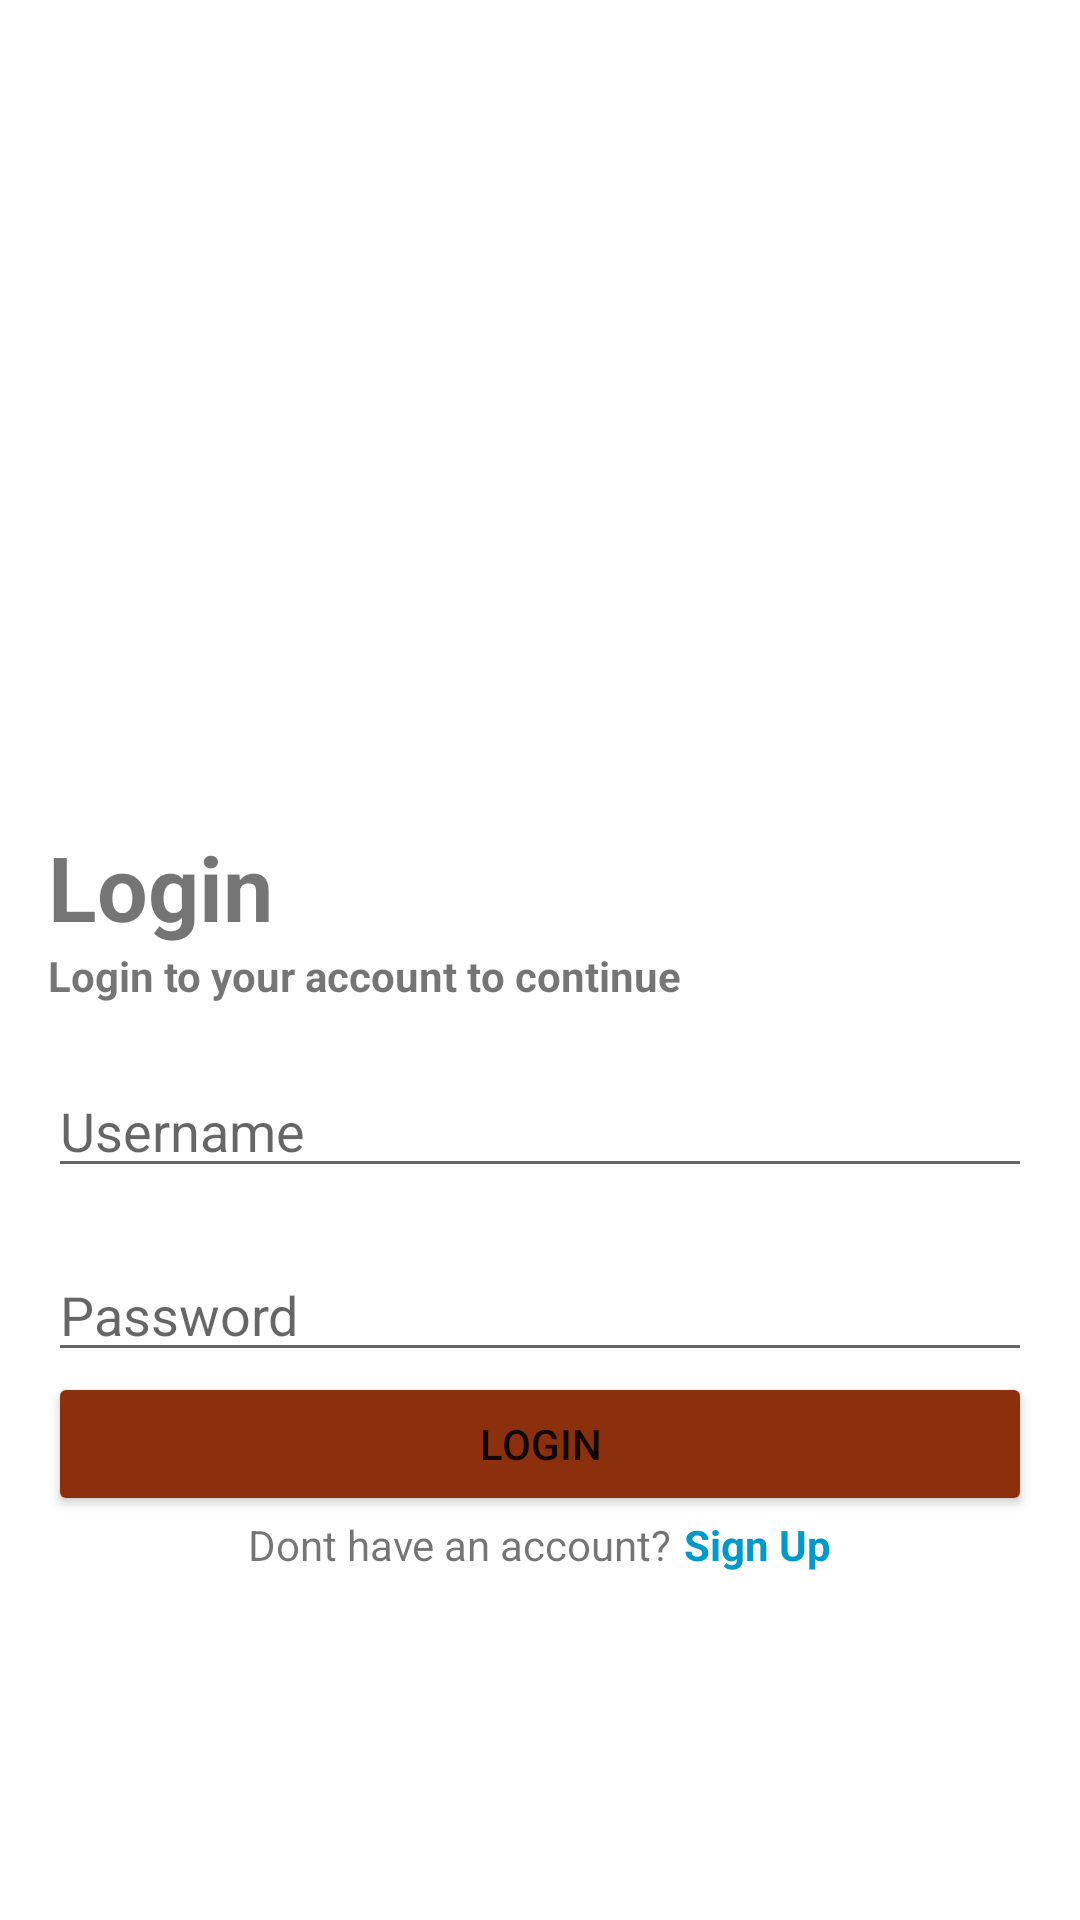

Write the Android layout XML for this screen, with the resource values it uses.
<!-- AndroidManifest.xml: application theme Theme.NAMATARALKS -->
<!-- res/layout/activity_login.xml -->
<?xml version="1.0" encoding="utf-8"?>
<androidx.appcompat.widget.LinearLayoutCompat
    android:layout_width="match_parent"
    android:layout_height="match_parent"
    xmlns:android="http://schemas.android.com/apk/res/android"
    android:orientation="vertical"
    android:padding="16dp"
    android:layout_marginHorizontal="32dp"
    android:gravity="center">

    <ImageView
        android:layout_width="160dp"
        android:layout_height="160dp"
        android:src="@drawable/ic_dashboard_black_24dp"/>

    <TextView
        android:layout_width="wrap_content"
        android:layout_height="wrap_content"
        android:text="Login"
        android:textStyle="bold"
        android:textSize="30dp"
        android:layout_gravity="left"
        />

    <TextView
        android:layout_width="wrap_content"
        android:layout_height="wrap_content"
        android:text="Login to your account to continue"
        android:textStyle="bold"
        android:layout_gravity="left"
        />

    <EditText
        android:id="@+id/etUsername"
        android:layout_width="match_parent"
        android:layout_height="wrap_content"
        android:layout_marginTop="20dp"
        android:hint="Username"
        android:inputType="text"/>

    <EditText
        android:id="@+id/etPassword"
        android:layout_width="match_parent"
        android:layout_height="wrap_content"
        android:layout_marginTop="20dp"
        android:hint="Password"
        android:inputType="textPassword"/>

    <Button
        android:id="@+id/btnLogin"
        android:layout_width="match_parent"
        android:layout_height="wrap_content"
        android:text="Login"
        android:backgroundTint="#8C2F0D"/>

    <androidx.appcompat.widget.LinearLayoutCompat
        android:layout_width="wrap_content"
        android:layout_height="wrap_content"
        android:orientation="horizontal"
        android:gravity="center">

        <TextView
            android:layout_width="wrap_content"
            android:layout_height="wrap_content"
            android:text="Dont have an account?"/>

        <TextView
            android:id="@+id/btnSignUpNav"
            android:layout_width="wrap_content"
            android:layout_height="wrap_content"
            android:text="Sign Up"
            android:layout_marginLeft="4dp"
            android:textStyle="bold"
            android:textColor="@android:color/holo_blue_dark"/>

    </androidx.appcompat.widget.LinearLayoutCompat>


</androidx.appcompat.widget.LinearLayoutCompat>
<!-- resources referenced by this layout -->
<resources>
  <style name="Theme.NAMATARALKS" parent="Theme.MaterialComponents.DayNight.DarkActionBar">
          
          <item name="colorPrimary">@color/purple_500</item>
          <item name="colorPrimaryVariant">@color/purple_700</item>
          <item name="colorOnPrimary">@color/white</item>
          
          <item name="colorSecondary">@color/teal_200</item>
          <item name="colorSecondaryVariant">@color/teal_700</item>
          <item name="colorOnSecondary">@color/black</item>
          
          <item name="android:statusBarColor">?attr/colorPrimaryVariant</item>
          
      </style>
  <!-- not gathered from this repository: default colours our renderer supplied (Android Studio template values) -->
  <color name="purple_500">#FF6200EE</color>
  <color name="purple_700">#FF3700B3</color>
  <color name="teal_200">#FF03DAC5</color>
  <color name="teal_700">#FF018786</color>
  <color name="black">#FF000000</color>
  <color name="white">#FFFFFFFF</color>
</resources>
